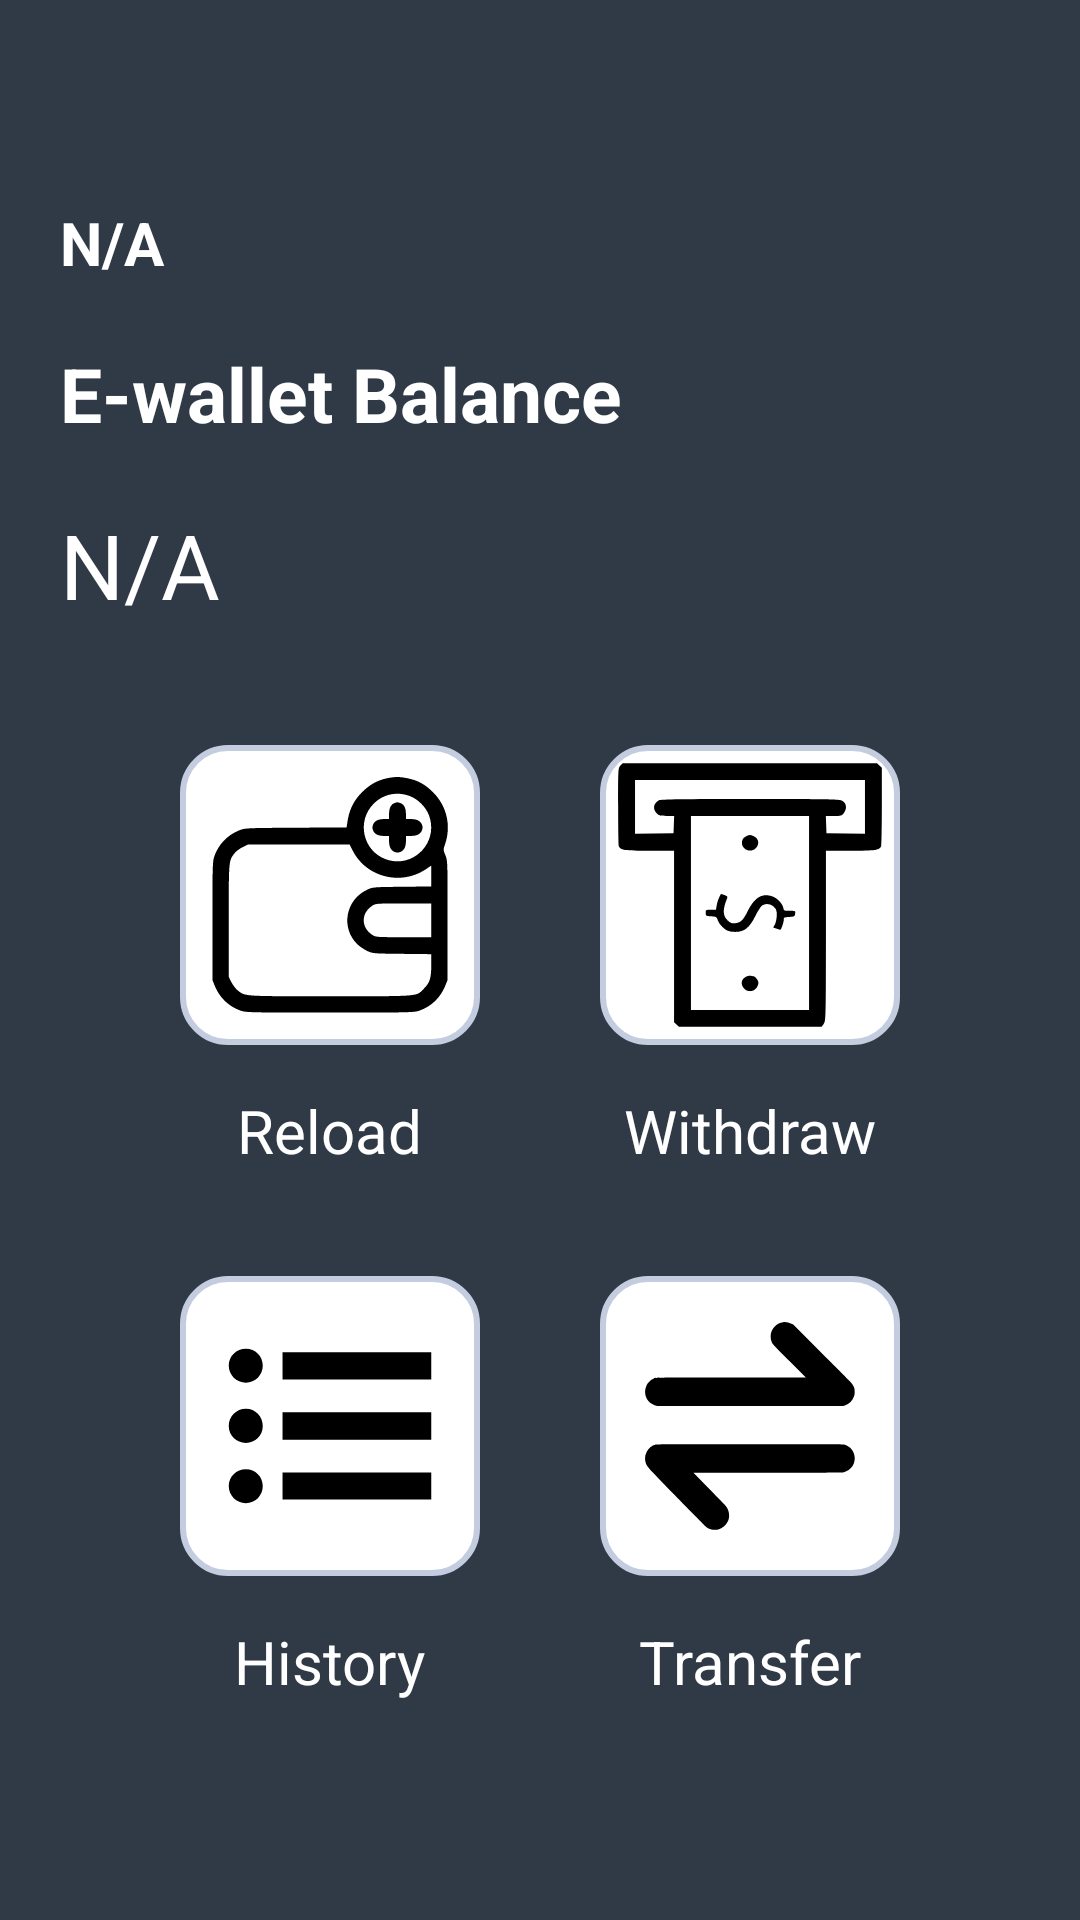

Write the Android layout XML for this screen, with the resource values it uses.
<!-- AndroidManifest.xml: application theme Theme.Material3.Light -->
<!-- res/layout/fragment_home.xml -->
<?xml version="1.0" encoding="utf-8"?>
<FrameLayout xmlns:android="http://schemas.android.com/apk/res/android"
    xmlns:tools="http://schemas.android.com/tools"
    android:layout_width="match_parent"
    android:layout_height="match_parent"
    android:background="@color/light_grey"
    tools:context=".ui.home.HomeFragment">

    
    <LinearLayout
        android:layout_width="match_parent"
        android:layout_height="match_parent"
        android:layout_gravity="center"
        android:background="@color/navy_blue"
        android:gravity="center"
        android:orientation="vertical"
        android:padding="10dp">

        <TextView
            android:id="@+id/home_tv_name"
            android:layout_width="match_parent"
            android:layout_height="wrap_content"
            android:padding="10dp"
            android:text="N/A"
            android:textColor="#ffffff"
            android:textSize="20sp"
            android:textStyle="bold" />

        <TextView
            android:layout_width="match_parent"
            android:layout_height="wrap_content"
            android:padding="10dp"
            android:text="@string/title"
            android:textColor="#ffffff"
            android:textSize="25sp"
            android:textStyle="bold" />

        <TextView
            android:id="@+id/home_tv_balance"
            android:layout_width="match_parent"
            android:layout_height="wrap_content"
            android:padding="10dp"
            android:text="N/A"
            android:textColor="#ffffff"
            android:textSize="30sp" />


        <GridLayout
            android:layout_width="wrap_content"
            android:layout_height="wrap_content"
            android:layout_marginTop="30dp"
            android:columnCount="2"
            android:rowCount="4">

            <ImageView
                android:id="@+id/home_iv_reload"
                android:layout_width="100dp"
                android:layout_height="100dp"
                android:layout_marginLeft="20dp"
                android:layout_marginRight="20dp"
                android:background="@drawable/shape2"
                android:src="@drawable/ic__reload" />

            <ImageView
                android:id="@+id/home_iv_withdraw"
                android:layout_width="100dp"
                android:layout_height="100dp"
                android:layout_marginLeft="20dp"

                android:layout_marginRight="20dp"
                android:background="@drawable/shape2"
                android:src="@drawable/ic_withdraw" />

            <TextView
                android:layout_width="match_parent"
                android:layout_height="wrap_content"
                android:layout_gravity="center"
                android:layout_marginTop="15dp"
                android:layout_marginBottom="15dp"
                android:text="@string/reload"
                android:textColor="#ffffff"
                android:textSize="20sp" />

            <TextView
                android:layout_width="match_parent"
                android:layout_height="wrap_content"
                android:layout_gravity="center"
                android:layout_marginTop="15dp"
                android:layout_marginBottom="15dp"
                android:text="@string/withdraw"
                android:textColor="#ffffff"
                android:textSize="20sp" />


            <ImageView
                android:id="@+id/home_iv_history"
                android:layout_width="100dp"
                android:layout_height="100dp"
                android:layout_marginLeft="20dp"

                android:layout_marginTop="20dp"
                android:layout_marginRight="20dp"
                android:background="@drawable/shape2"
                android:src="@drawable/ic_list" />

            <ImageView
                android:id="@+id/home_iv_transfer"
                android:layout_width="100dp"
                android:layout_height="100dp"
                android:layout_marginLeft="20dp"

                android:layout_marginTop="20dp"
                android:layout_marginRight="20dp"
                android:background="@drawable/shape2"
                android:padding="15dp"
                android:src="@drawable/ic_transfer" />

            <TextView
                android:layout_width="match_parent"
                android:layout_height="wrap_content"
                android:layout_gravity="center"
                android:layout_marginTop="15dp"
                android:layout_marginBottom="15dp"
                android:text="@string/history"
                android:textColor="#ffffff"
                android:textSize="20sp" />



            <TextView
                android:layout_width="match_parent"
                android:layout_height="wrap_content"
                android:layout_gravity="center"
                android:layout_marginTop="15dp"
                android:layout_marginBottom="15dp"
                android:text="@string/transfer"
                android:textColor="#ffffff"
                android:textSize="20sp" />
        </GridLayout>


    </LinearLayout>

</FrameLayout>
<!-- resources referenced by this layout -->
<resources>
  <color name="light_grey">#c5c7cc</color>
  <color name="navy_blue">#303946</color>
  <!-- drawable ic_list (drawable) -->
  <vector xmlns:android="http://schemas.android.com/apk/res/android"
      android:width="800dp"
      android:height="800dp"
      android:viewportWidth="32"
      android:viewportHeight="32">
    <path
        android:pathData="M8.031,8.844c0,-1.125 -0.875,-2 -2,-2s-2.031,0.875 -2.031,2 0.906,2.031 2.031,2.031 2,-0.906 2,-2.031zM10.375,10.5h17.625v-3.25h-17.625v3.25zM8.031,16c0,-1.125 -0.875,-2.031 -2,-2.031s-2.031,0.906 -2.031,2.031 0.906,2 2.031,2 2,-0.875 2,-2zM10.375,17.625h17.625v-3.25h-17.625v3.25zM8.031,23.125c0,-1.125 -0.875,-2 -2,-2s-2.031,0.875 -2.031,2 0.906,2.031 2.031,2.031 2,-0.906 2,-2.031zM10.375,24.719h17.625v-3.219h-17.625v3.219z"
        android:fillColor="#000000"/>
  </vector>
  <!-- drawable ic_transfer (drawable) -->
  <vector xmlns:android="http://schemas.android.com/apk/res/android"
      android:width="981dp"
      android:height="974dp"
      android:viewportWidth="981"
      android:viewportHeight="974">
    <path
        android:pathData="M645.2,1.1c-15,1.9 -27.5,8.2 -38.8,19.4 -9.4,9.3 -15.2,19.7 -17.9,32.1 -2.3,10.3 -1.7,26.3 1.4,35.4 5.3,15.5 4.8,14.9 86,96.2l75.6,75.8 -345.3,-0c-385.6,-0 -352.8,-0.6 -369.2,7.2 -6.8,3.3 -10.1,5.7 -17.1,12.7 -7,7 -9.4,10.3 -12.7,17.1 -19.9,41.4 4.8,89 49.8,95.9 5.6,0.9 114.9,1.1 437.5,0.9 413.5,-0.3 430.2,-0.4 436,-2.2 22.5,-6.8 38.5,-22.2 46.1,-44.1 2.5,-7.1 2.8,-9.4 2.8,-20.5 0,-11 -0.3,-13.4 -2.6,-19.8 -4.1,-11.4 -8.3,-17.5 -22.5,-32.6 -7.2,-7.8 -69.1,-70 -137.5,-138.2l-124.3,-124.2 -8.5,-4.1c-13.2,-6.4 -26.1,-8.7 -38.8,-7z"
        android:fillColor="#000000"
        android:strokeColor="#00000000"/>
    <path
        android:pathData="M50.2,574c-19,5 -34.6,17.8 -43.2,35.5 -11.9,24.5 -8.1,52.6 9.9,72.7 3.2,3.7 6.2,7.7 6.6,8.8 0.8,2.5 252.6,260.2 261.2,267.3 6.8,5.6 17.3,11 25.8,13.2 7.8,2.1 24.2,2.1 32,-0 19.4,-5 35.1,-18.2 44.1,-37 10.8,-22.4 7.7,-51.1 -7.6,-71 -2.1,-2.8 -37.3,-39.2 -78.3,-81l-74.4,-76 348.6,-0.5c331.8,-0.5 348.9,-0.6 354.6,-2.3 29.6,-8.9 48.7,-32.3 50.2,-61.7 1.7,-32 -19.2,-60.1 -50.5,-68.1 -7.4,-1.9 -15.9,-1.9 -439.6,-1.8 -421.9,-0 -432.3,0.1 -439.4,1.9z"
        android:fillColor="#000000"
        android:strokeColor="#00000000"/>
  </vector>
  <!-- drawable shape2 (drawable) -->
  <?xml version="1.0" encoding="utf-8"?>
  <shape
      xmlns:android="http://schemas.android.com/apk/res/android"
      android:shape="rectangle"   >
  
      <solid
          android:color="@color/white" >
      </solid>
  
      <stroke
          android:width="2dp"
          android:color="#C4CDE0" >
      </stroke>
  
      <padding
          android:left="5dp"
          android:top="5dp"
          android:right="5dp"
          android:bottom="5dp"    >
      </padding>
  
  
      <corners
          android:radius="15dp"   >
      </corners>
  
  </shape>
  <string name="history">History</string>
  <string name="reload">Reload</string>
  <string name="title">E-wallet Balance</string>
  <string name="transfer">Transfer</string>
  <string name="withdraw">Withdraw</string>
  <color name="white">#FFFFFF</color>
</resources>
